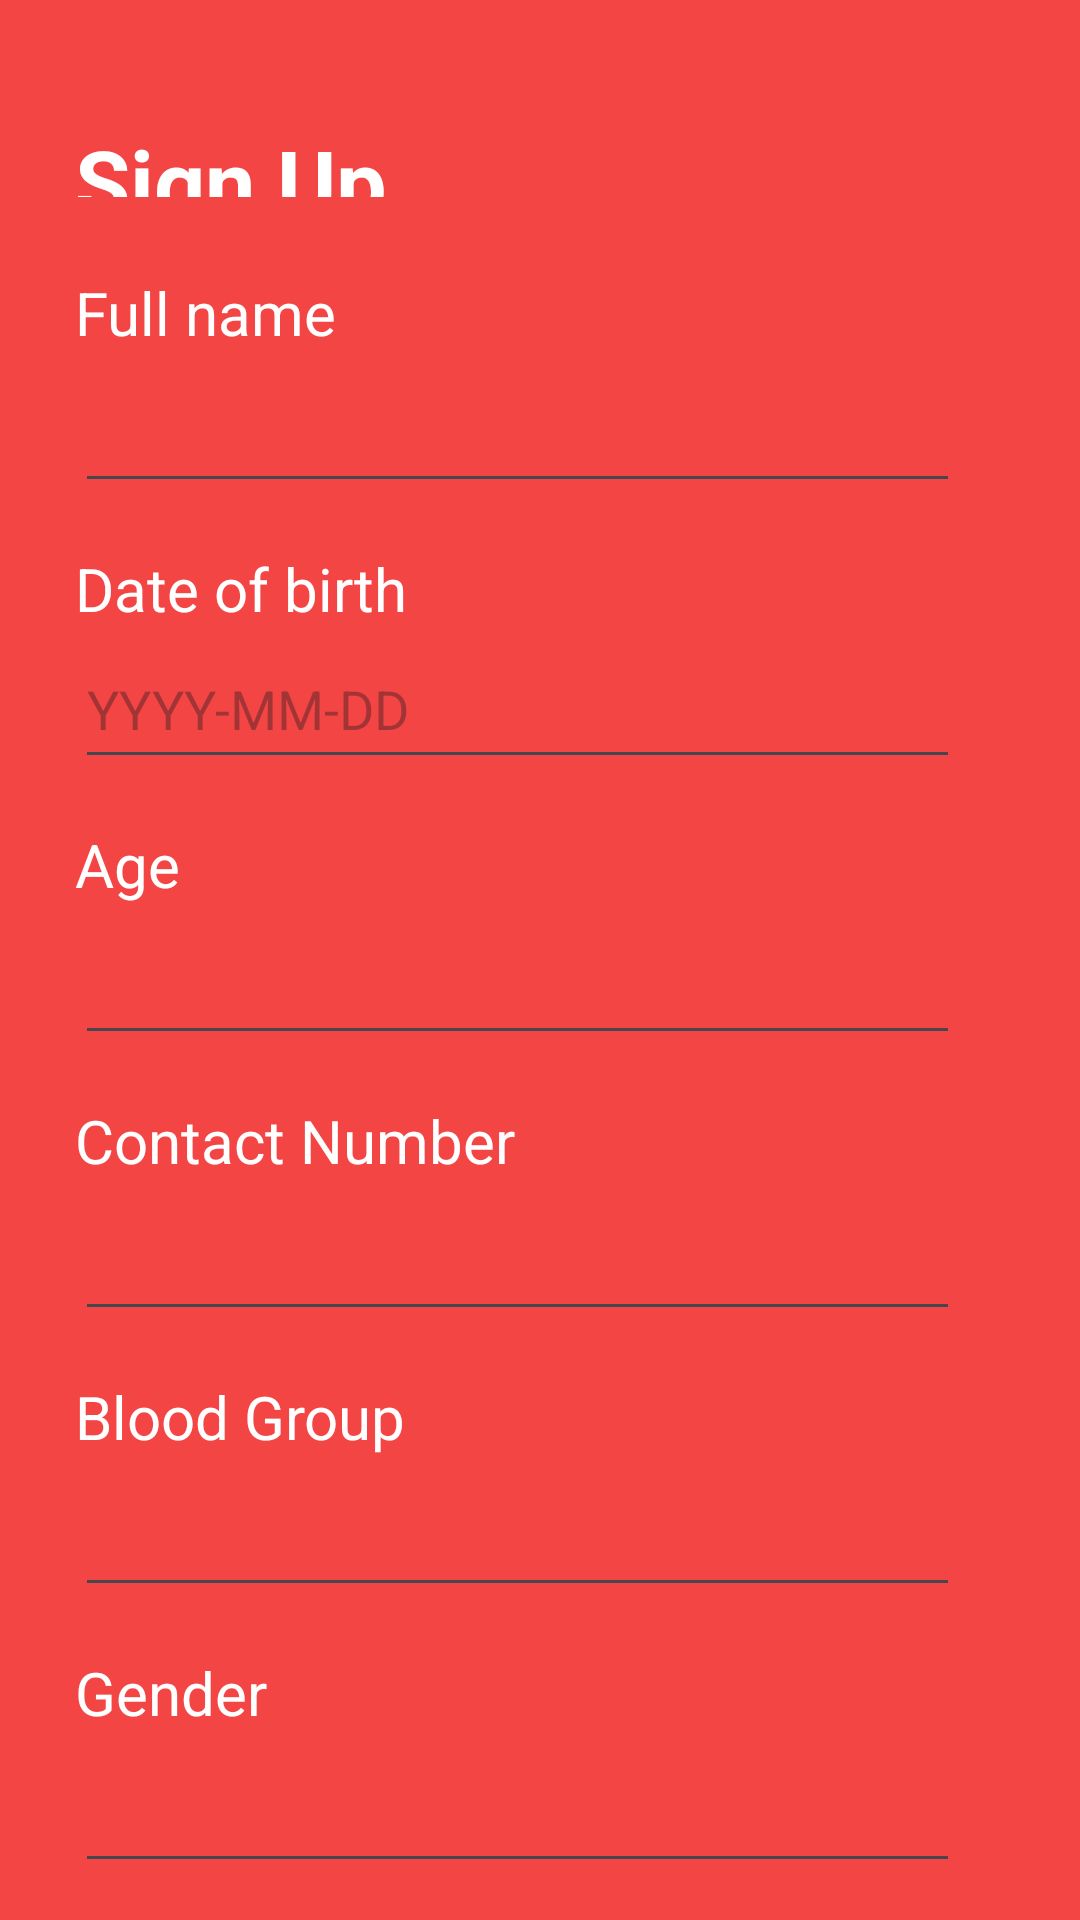

This screen was rendered from an Android layout file. Write that file and the resources it references.
<!-- AndroidManifest.xml: application theme Theme.Hackathon -->
<!-- res/layout/activity_user_signup.xml -->
<?xml version="1.0" encoding="utf-8"?>
<androidx.constraintlayout.widget.ConstraintLayout xmlns:android="http://schemas.android.com/apk/res/android"
    xmlns:app="http://schemas.android.com/apk/res-auto"
    xmlns:tools="http://schemas.android.com/tools"
    android:layout_width="match_parent"
    android:layout_height="match_parent"
    tools:context=".UserSignupActivity">
    <LinearLayout
        android:layout_width="match_parent"
        android:layout_height="match_parent"
        android:weightSum="10"
        android:orientation="vertical"
        android:background="@color/need">
        <TextView
            android:layout_width="match_parent"
            android:layout_height="wrap_content"
            android:text="Sign Up"
            android:textSize="30dp"
            android:layout_weight="2"
            android:textStyle="bold"
            android:textColor="@color/white"
            android:layout_marginTop="40dp"
            android:layout_marginLeft="25dp"/>
        <TextView
            android:layout_width="match_parent"
            android:layout_height="wrap_content"
            android:text="Full name"
            android:textSize="20dp"
            android:textColor="@color/white"
            android:layout_marginLeft="25dp"
            android:layout_marginTop="25dp"/>

        <EditText
            android:id="@+id/name"
            android:layout_width="match_parent"
            android:layout_height="50dp"
            android:layout_marginLeft="25dp"
            android:layout_marginRight="40dp"
            android:hint=""
            android:textColor="@color/white" />

        <TextView
            android:layout_width="match_parent"
            android:layout_height="wrap_content"
            android:text="Date of birth"
            android:textSize="20dp"
            android:textColor="@color/white"
            android:layout_marginLeft="25dp"
            android:layout_marginTop="15dp"/>

        <EditText
            android:id="@+id/birthdate"
            android:layout_width="match_parent"
            android:layout_height="50dp"
            android:layout_marginLeft="25dp"
            android:layout_marginRight="40dp"
            android:hint="YYYY-MM-DD"
            android:inputType="date"
            android:textColor="@color/white" />

        <TextView
            android:layout_width="match_parent"
            android:layout_height="wrap_content"
            android:text="Age"
            android:textSize="20dp"
            android:textColor="@color/white"
            android:layout_marginLeft="25dp"
            android:layout_marginTop="15dp"/>

        <EditText
            android:id="@+id/age"
            android:layout_width="match_parent"
            android:layout_height="50dp"
            android:layout_marginLeft="25dp"
            android:layout_marginRight="40dp"
            android:hint=""
            android:inputType="number"
            android:textColor="@color/white" />

        <TextView
            android:layout_width="match_parent"
            android:layout_height="wrap_content"
            android:layout_marginLeft="25dp"
            android:layout_marginTop="15dp"
            android:text="Contact Number"
            android:textColor="@color/white"
            android:textSize="20dp" />

        <EditText
            android:id="@+id/contactnumber"
            android:layout_width="match_parent"
            android:layout_height="50dp"
            android:layout_marginLeft="25dp"
            android:layout_marginRight="40dp"
            android:hint=""
            android:inputType="number"
            android:textColor="@color/white" />
        <TextView
            android:layout_width="match_parent"
            android:layout_height="wrap_content"
            android:text="Blood Group"
            android:textSize="20dp"
            android:textColor="@color/white"
            android:layout_marginLeft="25dp"
            android:layout_marginTop="15dp"/>
        <EditText
            android:id="@+id/bloodgroup"
            android:layout_width="match_parent"
            android:layout_height="50dp"
            android:hint=""
            android:layout_marginLeft="25dp"
            android:layout_marginRight="40dp"
            android:textColor="@color/white"/>
        <TextView
            android:layout_width="match_parent"
            android:layout_height="wrap_content"
            android:text="Gender"
            android:textSize="20dp"
            android:textColor="@color/white"
            android:layout_marginLeft="25dp"
            android:layout_marginTop="15dp"/>
        <EditText
            android:id="@+id/gender"
            android:layout_width="match_parent"
            android:layout_height="50dp"
            android:hint=""
            android:layout_marginLeft="25dp"
            android:layout_marginRight="40dp"
            android:textColor="@color/white"/>

        <Button
            android:id="@+id/user_button"
            android:layout_width="match_parent"
            android:layout_height="56dp"
            android:layout_marginLeft="30dp"
            android:layout_marginTop="15dp"
            android:layout_marginRight="30dp"
            android:backgroundTint="@color/white"
            android:text="REGISTER FOR CHECKUP"
            android:textColor="@color/need"
            android:textSize="25dp" />




    </LinearLayout>

</androidx.constraintlayout.widget.ConstraintLayout>
<!-- resources referenced by this layout -->
<resources>
  <color name="need">#FFF44545</color>
  <color name="white">#FFFFFFFF</color>
  <style name="Theme.Hackathon" parent="Base.Theme.Hackathon" />]
  <style name="Base.Theme.Hackathon" parent="Theme.Material3.DayNight.NoActionBar">
          
          \
          <item name="android:statusBarColor">
              #F44545
          </item>
      </style>
</resources>
